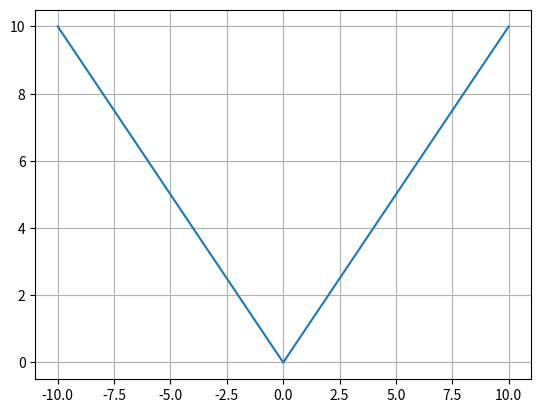

The matplotlib source for this figure:
import numpy as np
import matplotlib.pyplot as plt

x = np.linspace(-10, 10, 1000000)
y = abs(x)

plt.plot(x, y)
plt.grid(True)
plt.show()
